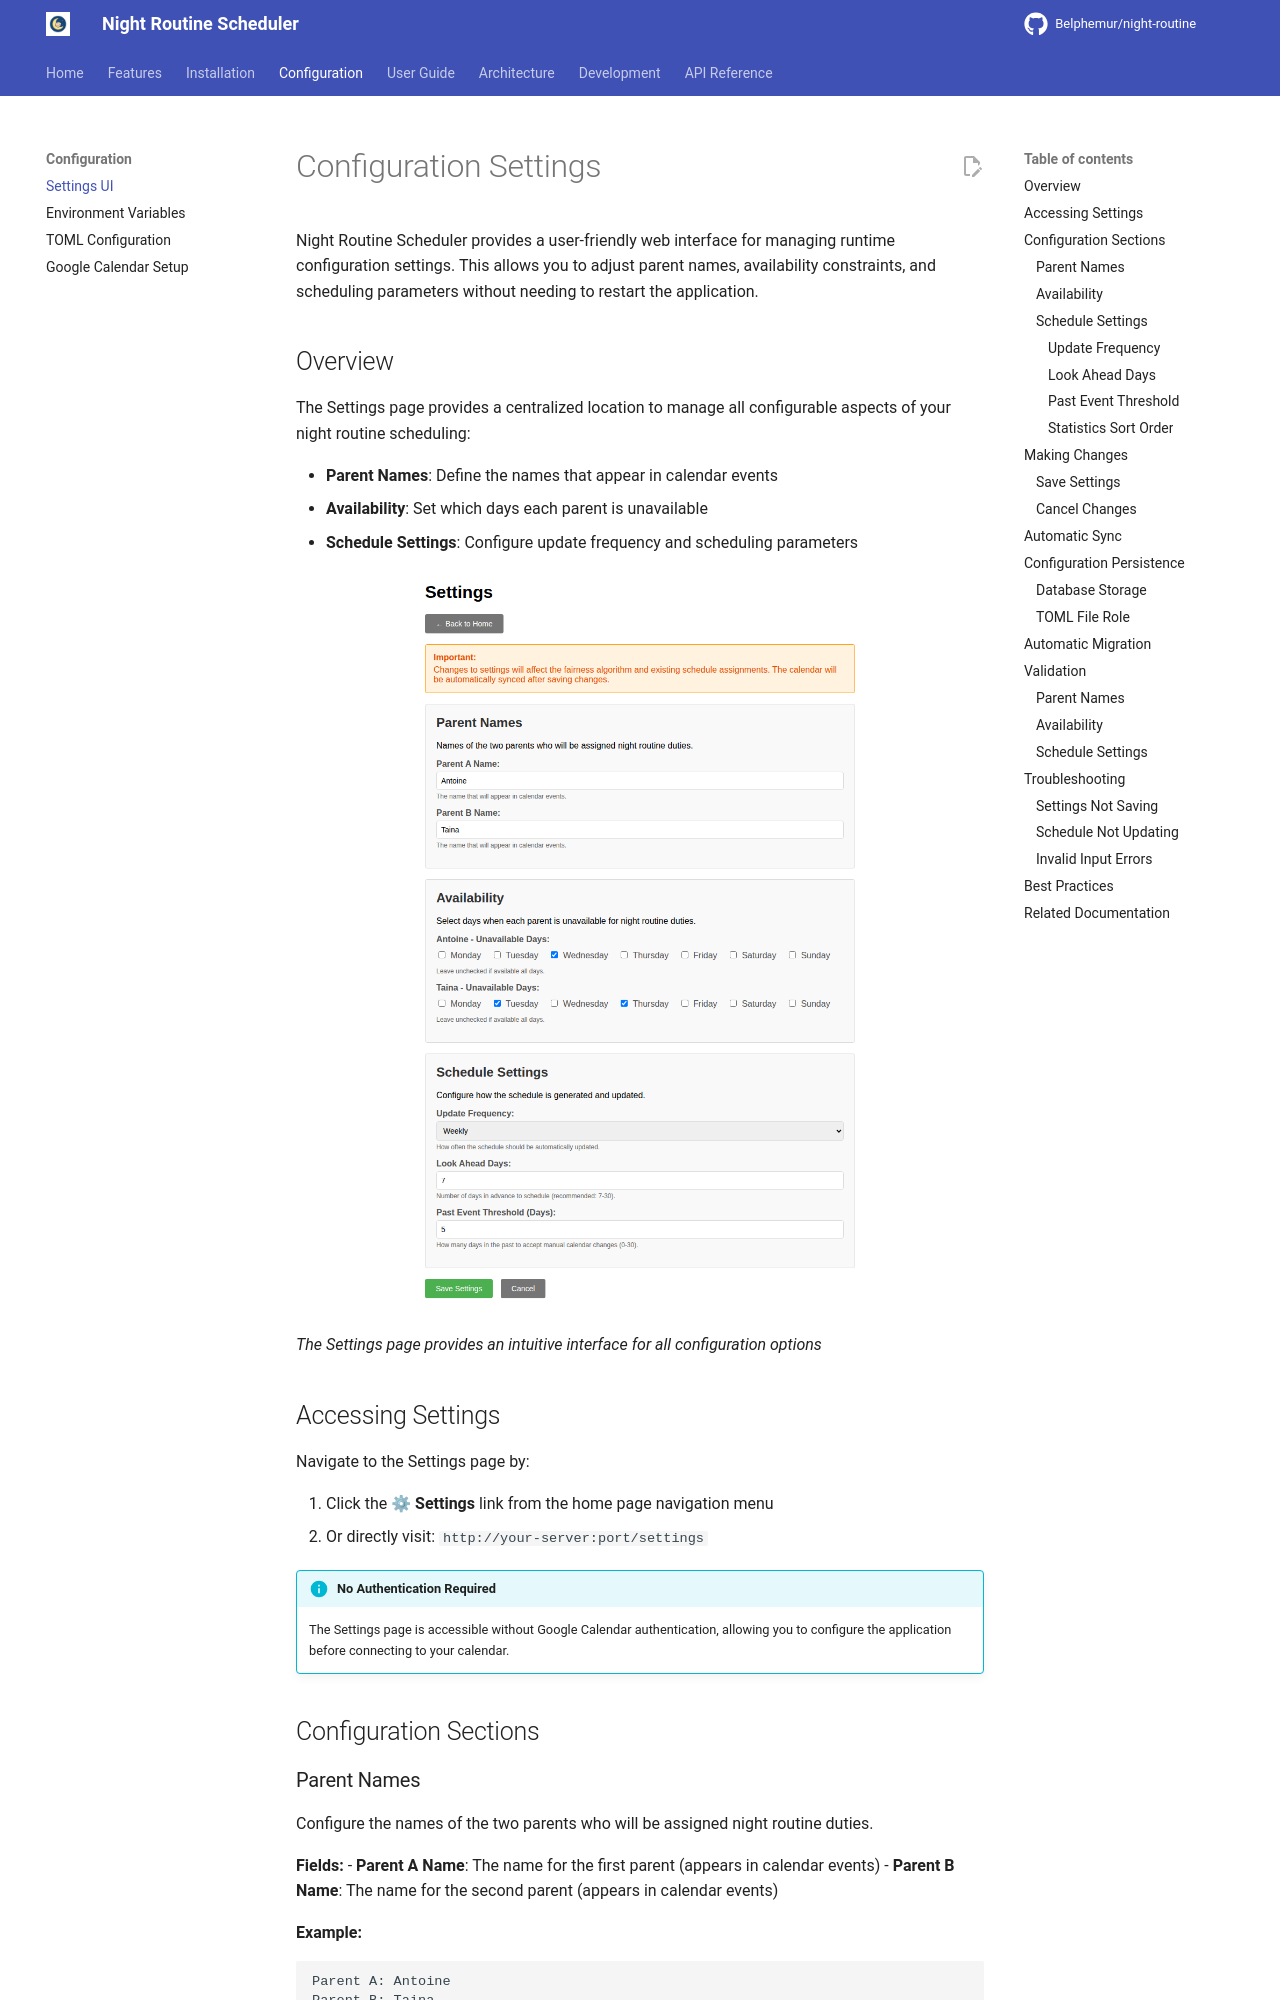

repository: Belphemur/night-routine · page: configuration/settings/index.html · generator: mkdocs

# Configuration Settings

Night Routine Scheduler provides a user-friendly web interface for managing runtime configuration settings. This allows you to adjust parent names, availability constraints, and scheduling parameters without needing to restart the application.

## Overview

The Settings page provides a centralized location to manage all configurable aspects of your night routine scheduling:

- **Parent Names**: Define the names that appear in calendar events
- **Availability**: Set which days each parent is unavailable
- **Schedule Settings**: Configure update frequency and scheduling parameters

![Settings Page](../images/settings-page.png)

*The Settings page provides an intuitive interface for all configuration options*

## Accessing Settings

Navigate to the Settings page by:

1. Click the **⚙ Settings** link from the home page navigation menu
2. Or directly visit: `http://your-server:port/settings`

!!! info "No Authentication Required"
    The Settings page is accessible without Google Calendar authentication, allowing you to configure the application before connecting to your calendar.

## Configuration Sections

### Parent Names

Configure the names of the two parents who will be assigned night routine duties.

**Fields:**
- **Parent A Name**: The name for the first parent (appears in calendar events)
- **Parent B Name**: The name for the second parent (appears in calendar events)

**Example:**
```
Parent A: Antoine
Parent B: Taina
```

These names will be used in:
- Calendar event titles
- Decision logs and fairness calculations
- Assignment notifications

---
